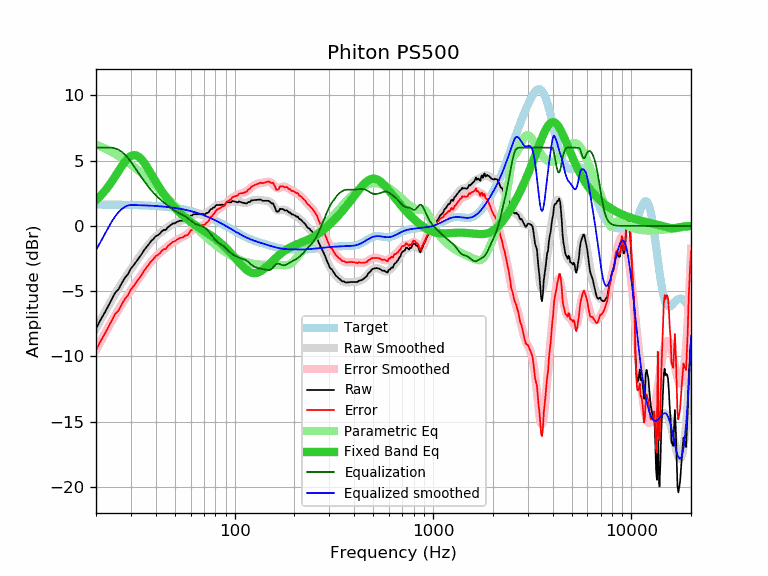

The file beside this chart, header and first rows:
frequency, raw, error, smoothed, error_smoothed, equalization, parametric_eq, equalized_raw, equalized_smoothed, target
20, -7.88, -9.52, -7.86, -9.50, 6.00, 1.97, -1.88, -1.86, 1.64
21, -7.25, -8.89, -7.27, -8.90, 6.00, 2.28, -1.25, -1.27, 1.64
22, -6.71, -8.35, -6.70, -8.34, 6.00, 2.63, -0.71, -0.70, 1.64
23, -6.17, -7.81, -6.17, -7.81, 6.00, 3.00, -0.17, -0.17, 1.63
24, -5.63, -7.26, -5.67, -7.31, 6.00, 3.39, 0.37, 0.33, 1.63
25, -5.11, -6.74, -5.21, -6.84, 5.95, 3.80, 0.83, 0.74, 1.63
26, -4.85, -6.48, -4.78, -6.40, 5.83, 4.21, 0.98, 1.06, 1.62
27, -4.37, -5.99, -4.37, -5.99, 5.67, 4.59, 1.30, 1.30, 1.62
28, -3.97, -5.59, -4.00, -5.61, 5.46, 4.93, 1.49, 1.47, 1.62
29, -3.69, -5.30, -3.64, -5.25, 5.21, 5.19, 1.52, 1.57, 1.61
30, -3.26, -4.87, -3.31, -4.92, 4.92, 5.36, 1.65, 1.61, 1.61
31, -3.00, -4.60, -2.99, -4.59, 4.59, 5.44, 1.59, 1.60, 1.60
32, -2.71, -4.31, -2.69, -4.28, 4.28, 5.40, 1.57, 1.60, 1.60
33, -2.42, -4.01, -2.40, -3.99, 3.99, 5.28, 1.56, 1.59, 1.59
34, -2.15, -3.74, -2.12, -3.70, 3.70, 5.08, 1.55, 1.58, 1.58
35, -1.84, -3.42, -1.86, -3.44, 3.44, 4.84, 1.59, 1.58, 1.58
36, -1.61, -3.18, -1.61, -3.18, 3.18, 4.56, 1.57, 1.57, 1.57
37, -1.38, -2.94, -1.39, -2.95, 2.95, 4.26, 1.57, 1.56, 1.56
38, -1.14, -2.69, -1.18, -2.73, 2.73, 3.96, 1.59, 1.55, 1.55
39, -0.99, -2.53, -1.00, -2.54, 2.54, 3.67, 1.55, 1.54, 1.54
40, -0.78, -2.31, -0.83, -2.36, 2.36, 3.39, 1.58, 1.53, 1.53
41, -0.71, -2.23, -0.68, -2.20, 2.20, 3.13, 1.49, 1.52, 1.52
42, -0.58, -2.09, -0.55, -2.06, 2.06, 2.88, 1.47, 1.51, 1.51
43, -0.40, -1.89, -0.43, -1.92, 1.92, 2.64, 1.52, 1.49, 1.49
44, -0.30, -1.78, -0.31, -1.79, 1.79, 2.42, 1.49, 1.48, 1.48
45, -0.30, -1.77, -0.21, -1.67, 1.67, 2.22, 1.37, 1.46, 1.46
46, -0.10, -1.55, -0.10, -1.55, 1.55, 2.03, 1.45, 1.45, 1.45
47, -0.00, -1.43, -0.01, -1.44, 1.44, 1.85, 1.44, 1.43, 1.43
48, 0.10, -1.32, 0.08, -1.34, 1.34, 1.69, 1.44, 1.42, 1.42
49, 0.20, -1.20, 0.16, -1.24, 1.24, 1.53, 1.44, 1.40, 1.40
50, 0.20, -1.18, 0.22, -1.16, 1.16, 1.39, 1.35, 1.38, 1.38
51, 0.30, -1.06, 0.28, -1.08, 1.08, 1.25, 1.38, 1.36, 1.36
52, 0.35, -0.99, 0.33, -1.01, 1.01, 1.12, 1.36, 1.34, 1.34
53, 0.40, -0.92, 0.37, -0.95, 0.95, 1.00, 1.35, 1.32, 1.32
54, 0.40, -0.90, 0.40, -0.89, 0.89, 0.89, 1.29, 1.29, 1.29
55, 0.40, -0.87, 0.44, -0.83, 0.83, 0.78, 1.23, 1.27, 1.27
56, 0.50, -0.75, 0.49, -0.76, 0.76, 0.68, 1.26, 1.25, 1.25
57, 0.50, -0.72, 0.54, -0.68, 0.68, 0.58, 1.18, 1.22, 1.22
58, 0.50, -0.70, 0.60, -0.60, 0.60, 0.49, 1.09, 1.19, 1.19
59, 0.63, -0.54, 0.66, -0.51, 0.51, 0.40, 1.13, 1.17, 1.17
60, 0.80, -0.34, 0.72, -0.42, 0.42, 0.32, 1.21, 1.14, 1.14
61, 0.80, -0.31, 0.78, -0.33, 0.33, 0.24, 1.13, 1.11, 1.11
62, 0.90, -0.18, 0.83, -0.25, 0.25, 0.16, 1.15, 1.08, 1.08
63, 0.90, -0.15, 0.87, -0.18, 0.18, 0.09, 1.08, 1.05, 1.05
64, 0.90, -0.12, 0.89, -0.13, 0.13, 0.02, 1.03, 1.02, 1.02
65, 0.90, -0.09, 0.90, -0.08, 0.08, -0.05, 0.98, 0.99, 0.99
66, 0.90, -0.06, 0.91, -0.05, 0.05, -0.12, 0.95, 0.95, 0.95
67, 0.90, -0.02, 0.90, -0.02, 0.02, -0.19, 0.91, 0.92, 0.92
68, 0.90, 0.01, 0.90, 0.02, -0.02, -0.25, 0.88, 0.88, 0.88
69, 0.93, 0.08, 0.91, 0.06, -0.06, -0.31, 0.87, 0.85, 0.85
70, 0.90, 0.08, 0.92, 0.11, -0.11, -0.37, 0.79, 0.81, 0.81
71, 0.90, 0.12, 0.95, 0.17, -0.17, -0.43, 0.73, 0.78, 0.78
72, 0.99, 0.25, 0.98, 0.24, -0.24, -0.50, 0.74, 0.74, 0.74
73, 1.00, 0.30, 1.04, 0.33, -0.33, -0.56, 0.66, 0.70, 0.70
74, 1.05, 0.38, 1.10, 0.43, -0.43, -0.62, 0.61, 0.66, 0.66
75, 1.20, 0.57, 1.17, 0.54, -0.54, -0.68, 0.65, 0.62, 0.62
76, 1.30, 0.71, 1.24, 0.66, -0.66, -0.74, 0.64, 0.59, 0.59
77, 1.30, 0.75, 1.32, 0.77, -0.77, -0.80, 0.52, 0.55, 0.55
78, 1.41, 0.90, 1.39, 0.89, -0.89, -0.86, 0.52, 0.51, 0.51
79, 1.41, 0.94, 1.46, 0.99, -0.99, -0.92, 0.42, 0.47, 0.47
... 553 more rows
